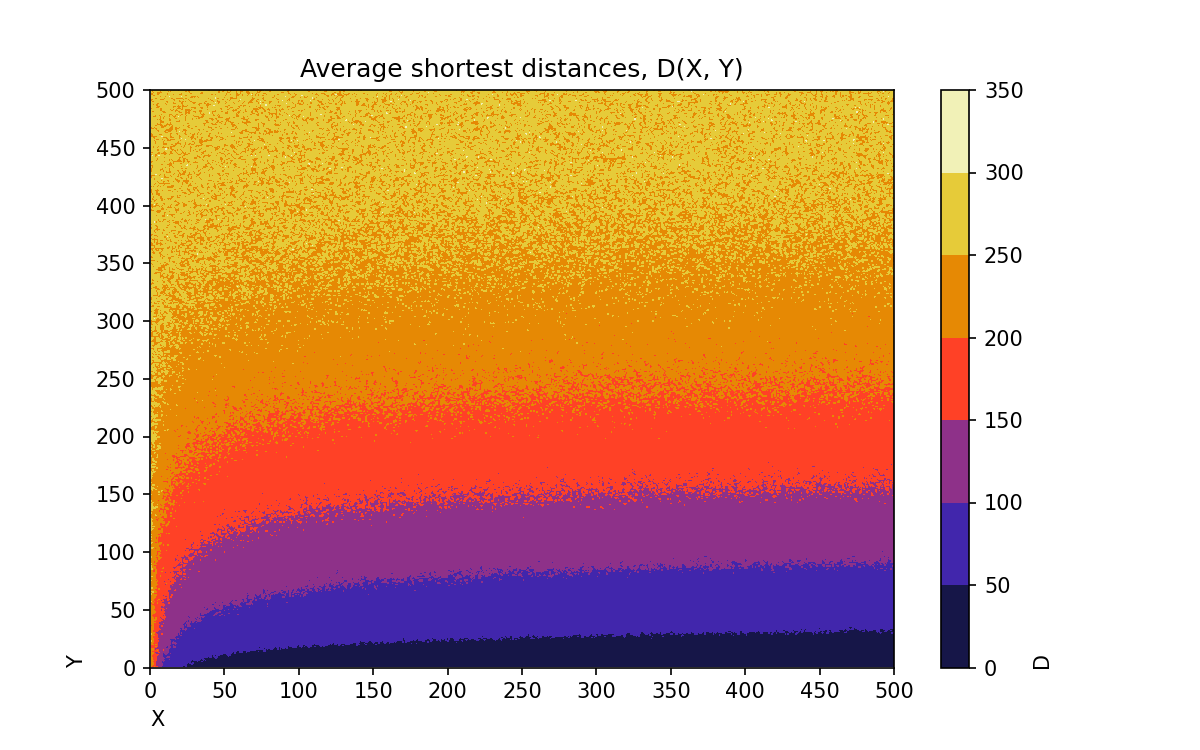

The table this chart was drawn from, first rows:
, 1, 2, 3, 4, 5, 6, 7, 8, 9, 10, 11, 12, 13, 14, 15, 16, 17, 18, 19, 20, 21, 22, 23
1, 209.9, 156.7, 215.7, 162.7, 153.3, 144.3, 83.82, 93.66, 90.22, 79.12, 77.38, 74.62, 75.1, 64.4, 58.54, 60.78, 59.52, 53.56, 56.0, 41.7, 51.92, 42.56, 44.6
2, 225, 157.8, 127.4, 124.4, 105.3, 117.9, 101.4, 119.3, 93.42, 88.42, 82.6, 68.06, 88.5, 83.5, 62.34, 76.48, 58.76, 55.68, 55.76, 57.26, 58.14, 56.5, 48.1
3, 205, 236.1, 161.7, 134.1, 119.6, 93.44, 119.7, 125.7, 86.86, 76.48, 85.4, 69.18, 70.7, 68.8, 85.48, 57.28, 70.72, 57.08, 54.48, 60.82, 55.78, 51.76, 55.9
4, 205.9, 204.1, 170.1, 125, 118, 119.8, 109.3, 86.42, 93.12, 94.94, 74.02, 100, 57.42, 73.66, 80.64, 64.94, 67.14, 57.8, 56.0, 57.58, 62.0, 56.2, 51.86
5, 238.7, 148.2, 144.7, 147.5, 111, 107.6, 124.1, 88.32, 83.38, 87.06, 76.92, 80.32, 72.6, 82.72, 73.96, 62.52, 69.82, 68.6, 65.24, 55.1, 59.56, 60.14, 50.64
6, 230.5, 215.7, 143.3, 153.3, 112.8, 113.8, 96.1, 102.6, 112.2, 94.98, 91.4, 81.8, 90.74, 73.56, 74.86, 70.4, 74.58, 65.98, 61.08, 62.84, 61.34, 52.0, 59.24
7, 183.5, 169.7, 155.6, 142.3, 107.4, 112.6, 100.4, 98.86, 91.42, 89.32, 82.56, 75.98, 100.7, 71.62, 78.38, 73.86, 86.96, 65.52, 56.66, 67.38, 70.42, 62.88, 61.94
8, 231.5, 199.9, 172.6, 175.8, 131.8, 110.4, 146.6, 111.0, 109.6, 92.02, 93.24, 76.36, 94.74, 84.84, 73.82, 77.88, 71.72, 62.8, 72.44, 72.74, 65.62, 55.64, 72.14
9, 214.4, 145.1, 135.8, 160.9, 107.6, 121.5, 123.1, 104.1, 89.5, 94.18, 95.22, 109.2, 102.5, 88.4, 82.94, 74.04, 72.02, 69.78, 66.12, 68.72, 72.52, 63.9, 63.68
10, 199.1, 192.3, 156, 152.3, 125, 108.3, 102.4, 103.6, 88.24, 93.14, 91.08, 74.36, 86.3, 90.78, 83.26, 75.32, 75.08, 73.4, 74.36, 69.08, 65.5, 62.46, 69.1
11, 219.3, 159.9, 176.9, 140.1, 181.1, 112.2, 103.2, 102.1, 95.96, 93.24, 101.3, 89.28, 84.6, 81.26, 72.6, 79.58, 88.56, 73.96, 64.84, 71.8, 73.4, 69.22, 60.24
12, 229.5, 194.3, 160.9, 136.2, 133.6, 121.6, 131.6, 101.3, 79.8, 96.22, 104.3, 87.64, 88.28, 100.6, 93.48, 84.36, 72.44, 74.5, 68.9, 72.76, 74.88, 72.1, 66.9
13, 227.3, 214.8, 137.9, 133.6, 124, 175.3, 101, 146.0, 102.6, 111.1, 94.88, 112.5, 84.02, 87.06, 88.1, 92.9, 78.9, 74.14, 86.4, 64.26, 81.68, 68.86, 70.24
14, 172.6, 156.3, 156.6, 144.3, 173.2, 109.0, 147.5, 105.6, 104.9, 94.5, 98.48, 103.2, 81.74, 88.0, 84.2, 83.54, 91.9, 73.96, 81.58, 77.74, 82.86, 75.42, 67.22
15, 236.9, 200.7, 161.3, 144.7, 207.9, 121.7, 145.9, 105.2, 161.8, 108.1, 98.86, 101.4, 89.44, 88.58, 83.72, 81.24, 81.12, 80.0, 82.92, 87.22, 79.98, 71.48, 76.04
16, 203.0, 238.8, 117.1, 134.7, 125.4, 103.1, 121.3, 104.5, 111.4, 91.04, 104.9, 105.9, 87.1, 83.66, 94.96, 77.88, 81.32, 80.24, 84.18, 76.16, 80.78, 68.16, 67.04
17, 182.5, 182.2, 135.5, 123.9, 112.9, 149.9, 119.8, 127.9, 112.2, 132.7, 86.58, 84.58, 113.5, 89.26, 89.72, 98.26, 93.34, 90.14, 83.68, 77.72, 77.8, 72.68, 72.08
18, 191.6, 195.4, 164.3, 219.8, 133.8, 130.9, 119.8, 118.7, 105.1, 117.2, 93.32, 98.78, 114.8, 90.24, 82.2, 118.1, 102.7, 93.78, 86.46, 72.2, 83.58, 77.92, 83.52
19, 182.8, 157, 161.9, 161.6, 149.9, 116.5, 120.3, 115.5, 117.7, 103.9, 114.1, 96.8, 102.6, 89.8, 86.58, 91.52, 86.76, 90.9, 81.56, 75.3, 91.9, 91.6, 80.8
20, 207.6, 207.7, 146.1, 205.8, 140, 124.7, 137.6, 139.2, 119.2, 101.5, 110.1, 95.32, 114, 91.6, 79.66, 83.82, 94.58, 76.82, 81.8, 84.6, 78.76, 78.86, 89.4
21, 216.3, 186.8, 129.5, 143.4, 155.6, 134, 133.2, 123.6, 99.66, 110.8, 103.1, 109.2, 108.5, 97.88, 100.4, 105.3, 121.4, 84.38, 94.72, 94.02, 84.9, 87.08, 80.78
22, 198.5, 206.2, 173.7, 126.3, 157, 115.7, 112, 102.2, 120, 108.4, 98.04, 99.58, 96.62, 99.22, 95.18, 101.8, 95.12, 84.24, 85.64, 89.98, 82.46, 87.9, 74.26
23, 256.7, 221.7, 180.8, 123.4, 173, 139.6, 121.1, 115, 119.5, 113.6, 105.6, 96.14, 112.3, 94.94, 86.96, 87.02, 79.28, 82.24, 85.32, 92.96, 93.78, 77.6, 83.96
24, 206.4, 187.3, 158.1, 142.2, 148.3, 123.0, 148.2, 112.9, 107.5, 124.1, 125.5, 89.72, 98.82, 98.2, 93.18, 86.38, 95.36, 92.46, 83.68, 78.54, 99.82, 86.02, 92.52
25, 198.3, 214.2, 165.8, 158.7, 173.2, 122.6, 125.5, 127.5, 118.5, 107.4, 128.7, 121.6, 97.8, 96.5, 98.56, 93.22, 107.0, 91.98, 107.1, 89.42, 96.4, 79.86, 86.48
26, 242.2, 184.9, 146.4, 172.0, 147.1, 126.1, 113.9, 141.9, 125.9, 116.2, 111.9, 113.1, 99.76, 103.8, 105.0, 105.5, 92.3, 87.54, 90.52, 91.6, 92.04, 78.8, 87.6
27, 200.5, 182.8, 174.6, 172.1, 162.2, 123.1, 135.5, 129.6, 109.6, 115.5, 111.9, 112.6, 99.72, 95.9, 113.2, 93.5, 103.4, 90.86, 94.0, 94.26, 86.04, 89.4, 92.7
28, 215.3, 230.0, 195.8, 175.3, 140.8, 142.1, 140.6, 119, 120.1, 119.3, 113.5, 97.92, 109.8, 118.1, 103.1, 111.5, 98.52, 104.6, 86.56, 99.32, 100.9, 96.32, 87.8
29, 264.1, 163.2, 196.9, 171.8, 141.3, 138.4, 128, 153.1, 135.9, 121.1, 135.8, 106.1, 112.6, 112.5, 93.24, 113.7, 114, 105.4, 99.02, 101.1, 89.62, 86.82, 97.26
30, 184.9, 235.3, 218.7, 138.9, 143.6, 139.9, 104.1, 121.1, 120.6, 110.3, 123, 111.5, 116.1, 107.4, 110.5, 108.2, 104.8, 99.8, 99.42, 87.04, 102.7, 97.72, 80.26
31, 225.0, 182.1, 154.8, 146.6, 148, 146.5, 138.6, 122.3, 131.6, 119.7, 111.3, 112.2, 108.4, 105.5, 106.7, 101, 90.84, 105, 103.6, 99.66, 89.56, 92.86, 85.14
32, 202.1, 177, 177.5, 157.3, 166.6, 129.9, 120.4, 122.7, 129.2, 108, 107.3, 114.4, 100.3, 112.7, 102.0, 108.8, 100.2, 102.7, 111, 96.86, 90.8, 90.02, 91.92
33, 236.6, 216.5, 160.2, 164.9, 128.6, 162.5, 150.5, 138.4, 129.3, 103.5, 116.2, 110.7, 108.1, 120.2, 120, 110.8, 111.1, 102.6, 97.84, 106.4, 87.0, 112.4, 95.22
34, 187.3, 214.4, 188.4, 174.4, 144.7, 158.7, 129.2, 141.6, 134.9, 125.8, 122.6, 117.9, 123.3, 104.8, 118.3, 117.4, 108, 113, 100.8, 96.84, 97.62, 96.48, 91.26
35, 226.7, 191.2, 173.9, 171.2, 175.9, 122.8, 145.0, 136.1, 145.2, 127, 125.4, 109.9, 116, 100.1, 122.6, 105.4, 118.1, 99.9, 94.8, 107.1, 102.3, 107.9, 94.82
36, 189.1, 206, 172.3, 189.9, 143.1, 141.8, 128.1, 157.1, 132.6, 114.5, 129.7, 109.3, 131, 106.9, 103, 107.3, 109.1, 100.8, 112.3, 103.1, 99.46, 106.5, 97.26
37, 181.3, 204.6, 141.7, 156.8, 164.0, 153.7, 132.8, 115.1, 128.5, 149.1, 123.3, 121.2, 109.6, 111.7, 111.4, 110.8, 98.3, 100.4, 109.4, 97.4, 106.7, 99.8, 88.42
38, 230.9, 176.3, 167.9, 185.3, 176.4, 142.8, 144.0, 137.1, 153.6, 128.4, 132.2, 119.5, 127.8, 123.5, 110.8, 112.5, 118.7, 97.98, 110.1, 91.88, 121.5, 95.74, 96.66
39, 179.6, 231.7, 208.7, 188.7, 166, 130, 142, 146.4, 123.3, 128.7, 115.4, 134.2, 112.5, 118.1, 106.2, 109.9, 106.7, 112.8, 111.1, 110.5, 101, 110.3, 99.9
40, 205.3, 193.7, 172.4, 157, 152.2, 165.6, 141, 122.7, 119.3, 120.3, 131.4, 122.7, 120.4, 146.4, 120.6, 114.4, 116.1, 110.2, 122.7, 106.8, 102, 90.76, 104.4
41, 244.5, 201.6, 223.3, 174.3, 158.2, 139.6, 158.7, 152.5, 135.9, 132.6, 111.5, 120.3, 123, 123.5, 132, 106.1, 107.1, 117.6, 106.8, 106.1, 111.6, 92.64, 103.2
42, 246.8, 203, 150.8, 214.2, 151.1, 164.2, 162.6, 124.6, 104.9, 152, 129.5, 120.3, 141, 119.6, 107.2, 108.2, 101.2, 115.3, 102.7, 121.7, 107, 125.3, 113.1
43, 204.8, 242.3, 158.3, 204.7, 163.8, 161.4, 141.5, 140.3, 172.5, 122, 135.2, 128.0, 124.2, 129.7, 115.9, 119.7, 118.4, 122.0, 107.0, 103.5, 104.9, 109.7, 102.3
44, 235.2, 190.5, 181.9, 159.8, 159.7, 155.2, 147.7, 161.5, 126.3, 184.3, 127.1, 133.3, 120.9, 139.9, 131.1, 125.2, 112.2, 115.1, 119.3, 102.4, 101.4, 102.1, 118.5
45, 188.3, 180, 193.4, 159.2, 174.5, 140.2, 135.6, 163.5, 115.4, 137.1, 124.0, 136.6, 129.4, 119.8, 122.5, 114.4, 115.1, 108.3, 128.0, 104.1, 106.3, 89.88, 109.2
46, 226.9, 173.9, 181.3, 192.0, 175.5, 168.9, 156.3, 154.7, 167.2, 134.5, 116.9, 130.8, 148.2, 117.3, 121.9, 108.1, 125.5, 142, 111.7, 112.3, 111.4, 108.6, 104.2
47, 237.5, 235.6, 198.3, 193.2, 170.4, 191.3, 138.8, 167.6, 138.0, 137.4, 128.5, 132.4, 126.1, 144.1, 115.9, 124.5, 104.2, 126.5, 120.8, 116.7, 102.6, 118.5, 113.2
48, 232.5, 227.4, 226.9, 185.9, 149.4, 129.3, 167, 163.8, 164.9, 152.4, 130.4, 130.9, 135.8, 125.9, 131.2, 112.4, 134.7, 113.9, 128.7, 106.2, 110.2, 107.0, 118.4
49, 221.8, 221.1, 208, 171.5, 126.0, 155.4, 160.4, 120.0, 132.6, 149, 144.5, 124.1, 116.9, 131.2, 136.2, 126.6, 112.1, 119.6, 109.2, 109.2, 119.6, 108.2, 109.4
50, 221.1, 222.8, 172.7, 167.7, 183.0, 200.6, 132.6, 142.8, 171.6, 136, 123.7, 134.9, 128.3, 127.8, 113, 124.9, 123.2, 118.7, 111.1, 99.48, 112.8, 116.7, 124.3
51, 246.9, 206.1, 194.9, 171.1, 164.3, 151.0, 146.6, 151.9, 138.6, 140, 151.1, 138.6, 123.3, 125.3, 125.1, 148.8, 134.6, 129.7, 120.4, 114.1, 105.8, 128.0, 121.3
52, 240.8, 217.4, 201.6, 183.5, 166.1, 167.8, 155.5, 135.9, 145.8, 114.5, 136.0, 133.4, 132.1, 133.4, 135.9, 114.1, 114.2, 129, 117.1, 125.1, 113.6, 121.0, 116.6
53, 226.7, 225.7, 186.4, 180.7, 177.2, 139.5, 139.3, 147.8, 146.1, 129.2, 134.2, 143.3, 119.7, 127.2, 138.7, 139.8, 131, 107.6, 124.7, 106.9, 110.1, 118.4, 117.9
54, 204.7, 179.2, 169.2, 190.9, 170.7, 163.3, 166.1, 149.7, 168.4, 143.7, 132.5, 137.9, 141.3, 129.1, 134.4, 141.7, 146.1, 112.1, 123.2, 121.0, 112.1, 115.4, 129.5
55, 183, 186.5, 198.6, 138.2, 184.1, 160.5, 151.4, 173.7, 144.9, 133.1, 139.3, 142.7, 140.3, 125.5, 129, 134.5, 125.5, 142.4, 112.7, 128.7, 126.1, 104.8, 131
56, 169.7, 228.8, 172.7, 188.7, 205.5, 151.7, 176.6, 143.2, 139.9, 136.7, 139.3, 143.5, 163.9, 122, 124.8, 125.5, 130.8, 126.8, 110.9, 120.7, 112.6, 112.7, 113.2
57, 270.4, 183.1, 202.3, 195.2, 152.2, 170.6, 169.7, 143.4, 153.8, 124.7, 135.1, 131.1, 140.5, 131.7, 148, 124, 114.0, 129.3, 120.1, 129.1, 122.9, 120.6, 120
58, 240, 199.3, 194.5, 183.2, 207.3, 163.9, 141.9, 147.1, 151.2, 124.8, 117.8, 152.6, 136.2, 126.6, 125.2, 132.4, 129, 123.1, 126.1, 126.3, 123.3, 116.0, 123.7
59, 211.8, 208.6, 174.6, 168.6, 182.2, 206.5, 134.9, 154, 133.4, 142.9, 125.2, 168.5, 153.8, 142.7, 122.5, 123.6, 120.5, 121.2, 113.1, 115.7, 129.6, 130.5, 124.5
60, 216.8, 211.9, 198.9, 188, 160.6, 148.8, 163.5, 142, 157.7, 169.1, 137.6, 136.1, 135.8, 143, 137.1, 114.3, 129.3, 133.6, 117.6, 121.2, 125.4, 124.9, 127.7
... 440 more rows
